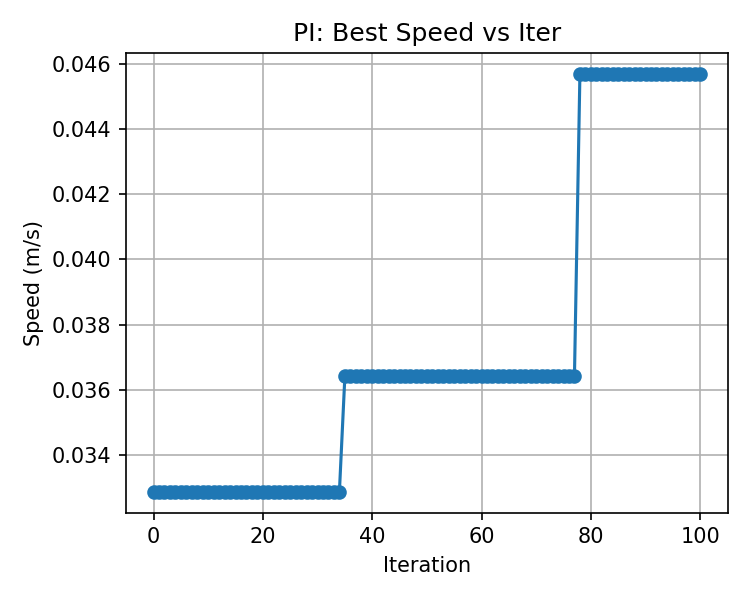

The table this chart was drawn from, first rows:
, best_speed
0, 0.03288
1, 0.03288
2, 0.03288
3, 0.03288
4, 0.03288
5, 0.03288
6, 0.03288
7, 0.03288
8, 0.03288
9, 0.03288
10, 0.03288
11, 0.03288
12, 0.03288
13, 0.03288
14, 0.03288
15, 0.03288
16, 0.03288
17, 0.03288
18, 0.03288
19, 0.03288
20, 0.03288
21, 0.03288
22, 0.03288
23, 0.03288
24, 0.03288
25, 0.03288
26, 0.03288
27, 0.03288
28, 0.03288
29, 0.03288
30, 0.03288
31, 0.03288
32, 0.03288
33, 0.03288
34, 0.03288
35, 0.03641
36, 0.03641
37, 0.03641
38, 0.03641
39, 0.03641
40, 0.03641
41, 0.03641
42, 0.03641
43, 0.03641
44, 0.03641
45, 0.03641
46, 0.03641
47, 0.03641
48, 0.03641
49, 0.03641
50, 0.03641
51, 0.03641
52, 0.03641
53, 0.03641
54, 0.03641
55, 0.03641
56, 0.03641
57, 0.03641
58, 0.03641
59, 0.03641
... 41 more rows
